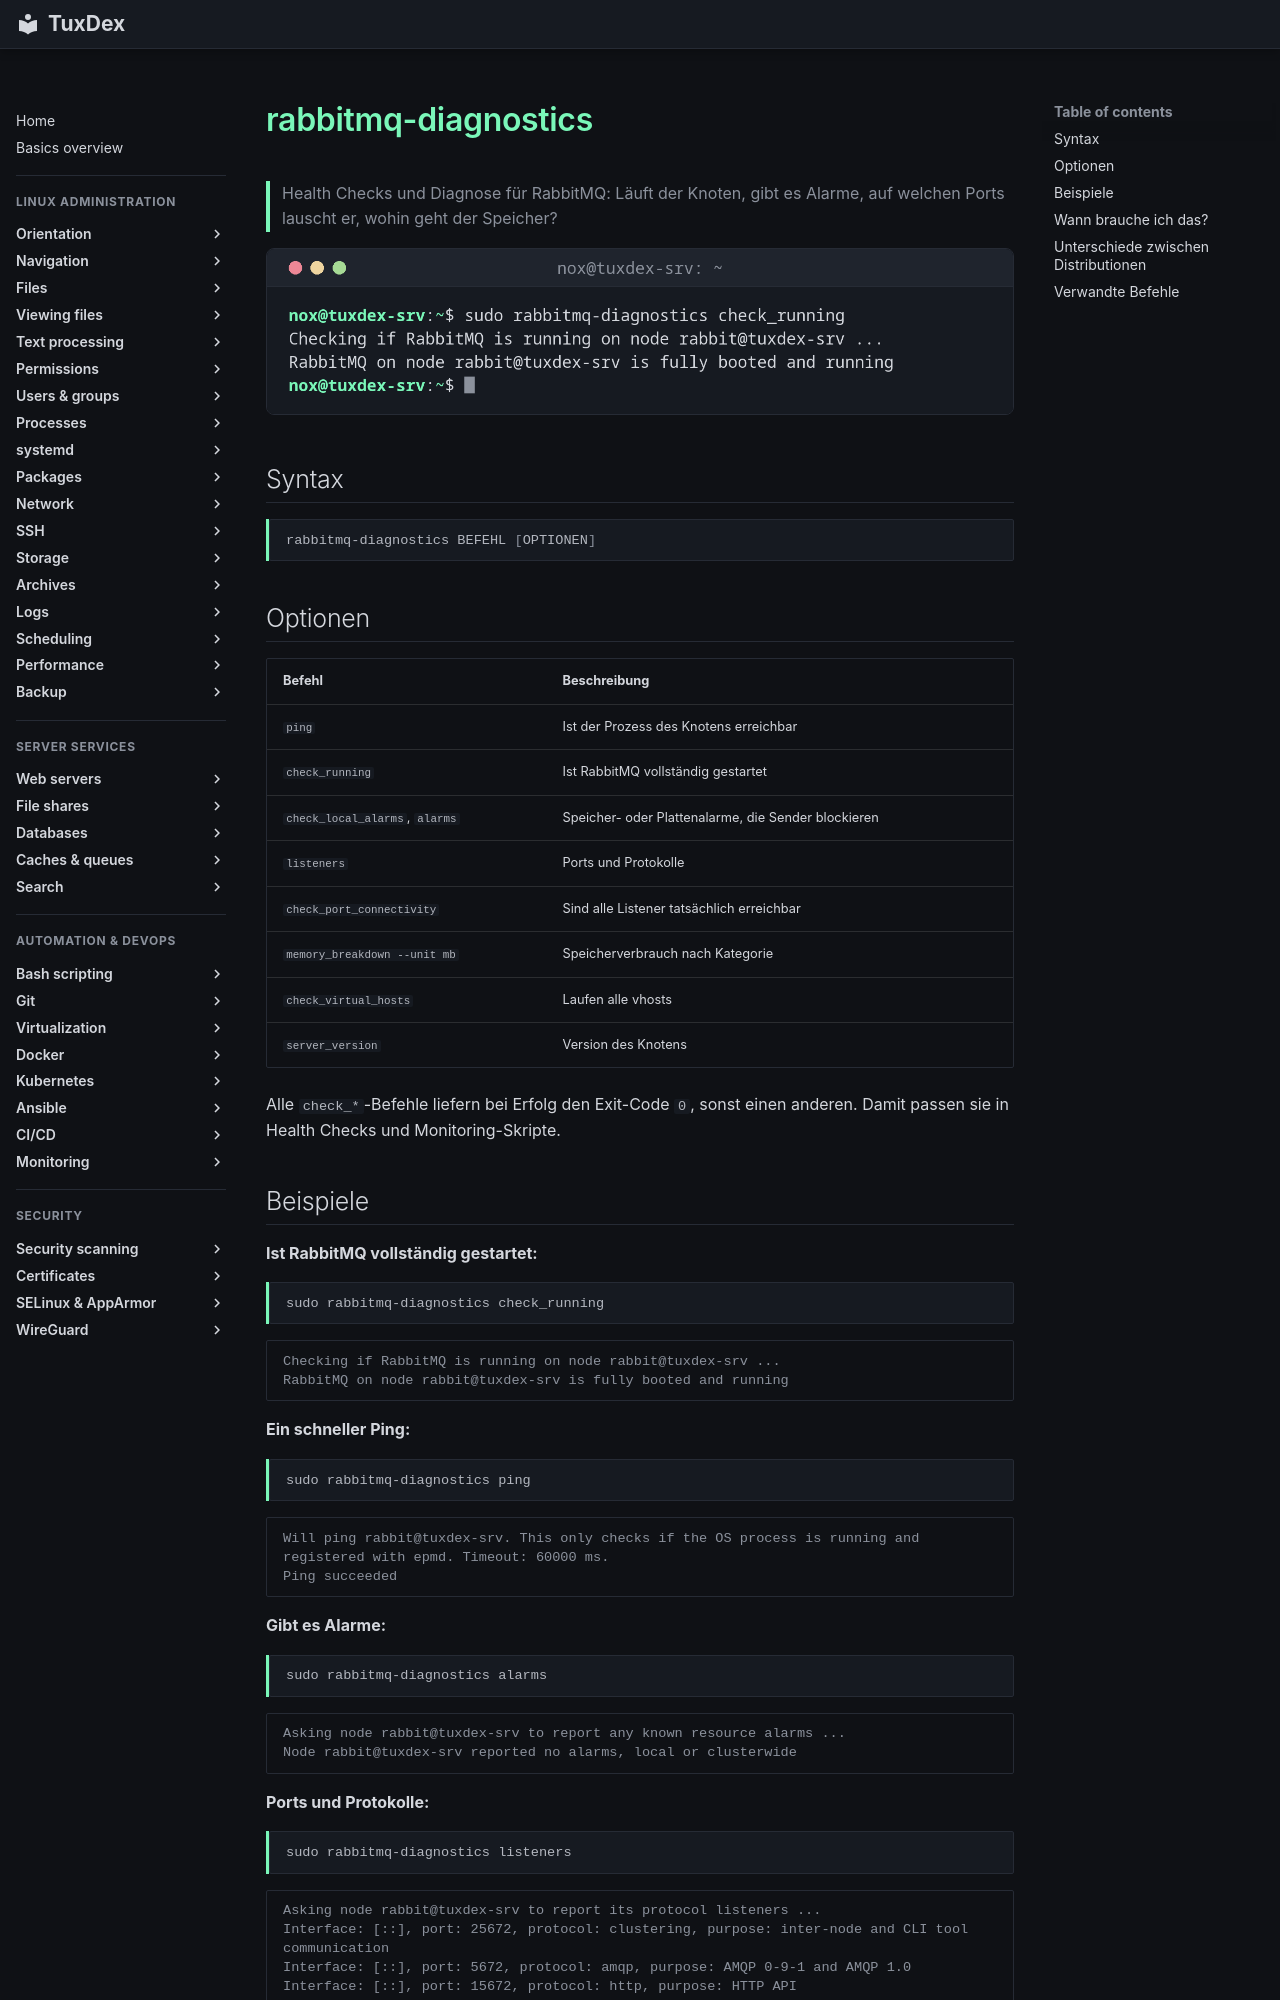

repository: Noxisan/tuxcodex · page: 34-caches-queues/rabbitmq-diagnostics.de/index.html · generator: mkdocs

# rabbitmq-diagnostics

> Health Checks und Diagnose für RabbitMQ: Läuft der Knoten, gibt es Alarme, auf welchen Ports lauscht er, wohin geht der Speicher?

![rabbitmq-diagnostics output](../assets/screenshots/34-caches-queues/rabbitmq-diagnostics.png)

## Syntax

```bash
rabbitmq-diagnostics BEFEHL [OPTIONEN]
```

## Optionen

| Befehl | Beschreibung |
|--------|--------------|
| `ping` | Ist der Prozess des Knotens erreichbar |
| `check_running` | Ist RabbitMQ vollständig gestartet |
| `check_local_alarms`, `alarms` | Speicher- oder Plattenalarme, die Sender blockieren |
| `listeners` | Ports und Protokolle |
| `check_port_connectivity` | Sind alle Listener tatsächlich erreichbar |
| `memory_breakdown --unit mb` | Speicherverbrauch nach Kategorie |
| `check_virtual_hosts` | Laufen alle vhosts |
| `server_version` | Version des Knotens |

Alle `check_*`-Befehle liefern bei Erfolg den Exit-Code `0`, sonst einen anderen. Damit passen sie in Health Checks und Monitoring-Skripte.
